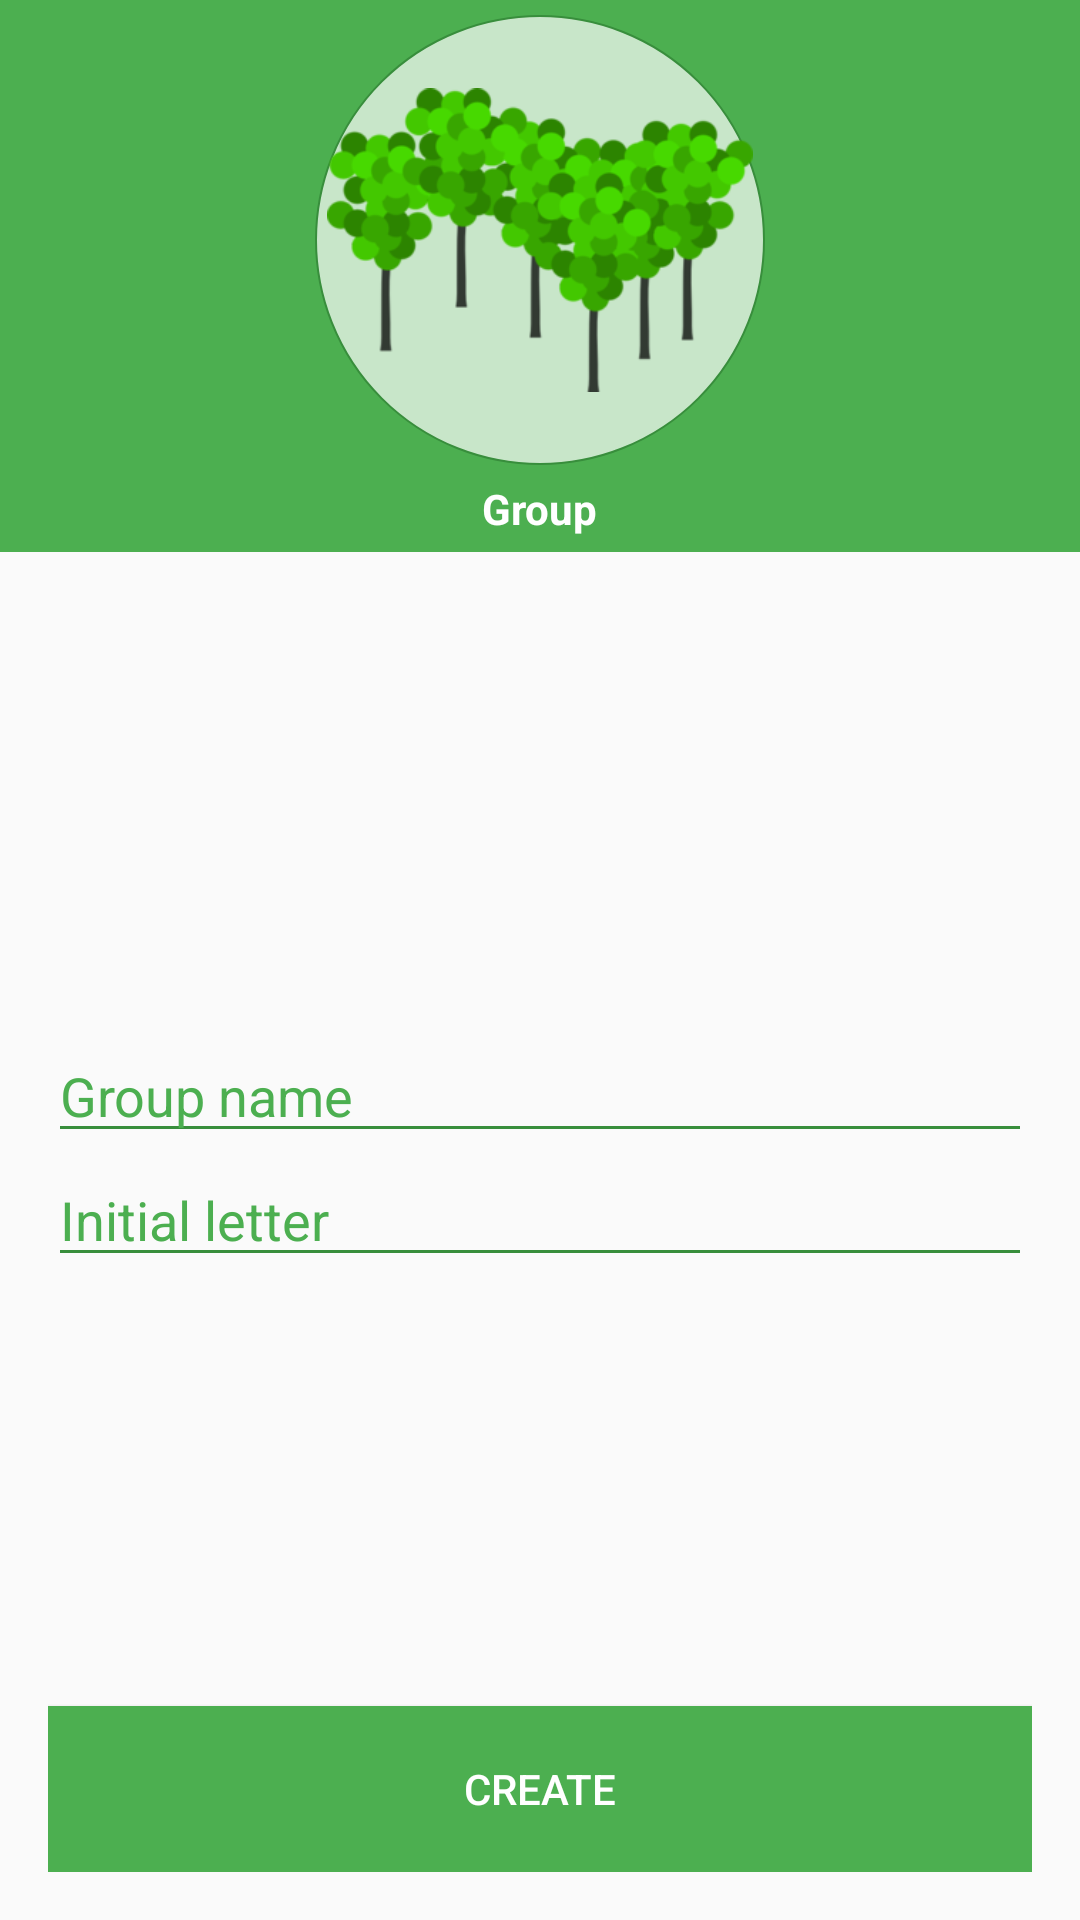

This screen was rendered from an Android layout file. Write that file and the resources it references.
<!-- AndroidManifest.xml: application theme AppTheme -->
<!-- res/layout/activity_create_group.xml -->
<?xml version="1.0" encoding="utf-8"?>
<LinearLayout xmlns:android="http://schemas.android.com/apk/res/android"
    xmlns:tools="http://schemas.android.com/tools" android:layout_width="match_parent"
    android:layout_height="match_parent"
    android:orientation="vertical"
    tools:context="com.example.ingerikahumada.aprendiendoingles.CreateGroup">

    <LinearLayout
        android:background="@color/primary"
        android:layout_width="match_parent"
        android:layout_height="wrap_content"
        android:orientation="vertical"
        android:gravity="center">

        <ImageView
            android:id="@+id/avatar_professor"
            android:layout_margin="5dp"
            android:background="@drawable/user_view_circle"
            android:src="@drawable/group_tree"
            android:layout_width="150dp"
            android:layout_height="150dp" />
        <TextView
            android:text="@string/group"
            android:textColor="@color/icons"
            android:textStyle="bold"
            android:layout_width="wrap_content"
            android:layout_height="wrap_content"
            android:layout_marginBottom="5dp"/>
    </LinearLayout>
    <LinearLayout
        android:id="@+id/layout_empty_state"
        android:padding="16dp"
        android:layout_width="match_parent"
        android:layout_height="match_parent"
        android:orientation="vertical">

        <LinearLayout
            android:layout_width="match_parent"
            android:layout_height="0dp"
            android:orientation="vertical"
            android:layout_weight="2"
            android:gravity="center">

            <EditText
                android:id="@+id/group_name"
                android:layout_width="match_parent"
                android:layout_height="wrap_content"
                android:hint="@string/group_name"
                android:textColorHint="@color/primary"
                android:textColor="@color/primary"
                android:theme="@style/MyEditTextStyle"/>
            <EditText
                android:id="@+id/initial_letter"
                android:layout_width="match_parent"
                android:layout_height="wrap_content"
                android:hint="@string/initial_letter"
                android:textColorHint="@color/primary"
                android:textColor="@color/primary"
                android:theme="@style/MyEditTextStyle"/>
        </LinearLayout>

        <Button
            android:id="@+id/button_create"
            android:text="@string/create"
            android:background="@color/primary"
            android:textColor="@color/icons"
            android:layout_width="match_parent"
            android:layout_height="0dp"
            android:layout_weight="0.3"/>

    </LinearLayout>

</LinearLayout>
<!-- resources referenced by this layout -->
<resources>
  <color name="icons">#FFFFFF</color>
  <color name="primary">#4CAF50</color>
  <!-- drawable group_tree: png bitmap (drawable, 25324 bytes) -->
  <!-- drawable user_view_circle (drawable) -->
  <?xml version="1.0" encoding="utf-8"?>
  <shape
      xmlns:android="http://schemas.android.com/apk/res/android"
      android:shape="oval">
      <solid
          android:color="@color/primary_light"
          />
      <padding
          android:left="4dp"
          android:right="4dp"
          android:bottom="4dp"
          android:top="4dp"/>
      <size
          android:width="60dp"
          android:height="60dp"
          />
      <stroke
          android:width="0.5dp"
          android:color="@color/primary_dark"
          />
  </shape>
  <string name="create">Create</string>
  <string name="group">Group </string>
  <string name="group_name">Group name</string>
  <string name="initial_letter">Initial letter</string>
  <style name="MyEditTextStyle">
          <item name="colorControlNormal">@color/primary_dark</item>
          <item name="colorControlActivated">@color/primary</item>
          <item name="colorControlHighlight">@color/accent</item>
      </style>
  <style name="AppTheme" parent="Theme.AppCompat.Light.DarkActionBar">
          
          <item name="colorPrimary">@color/primary</item>
          <item name="colorPrimaryDark">@color/primary_dark</item>
          <item name="colorAccent">@color/accent</item>
      </style>
  <color name="primary_light">#C8E6C9</color>
  <color name="primary_dark">#388E3C</color>
  <color name="accent">#536DFE</color>
</resources>
